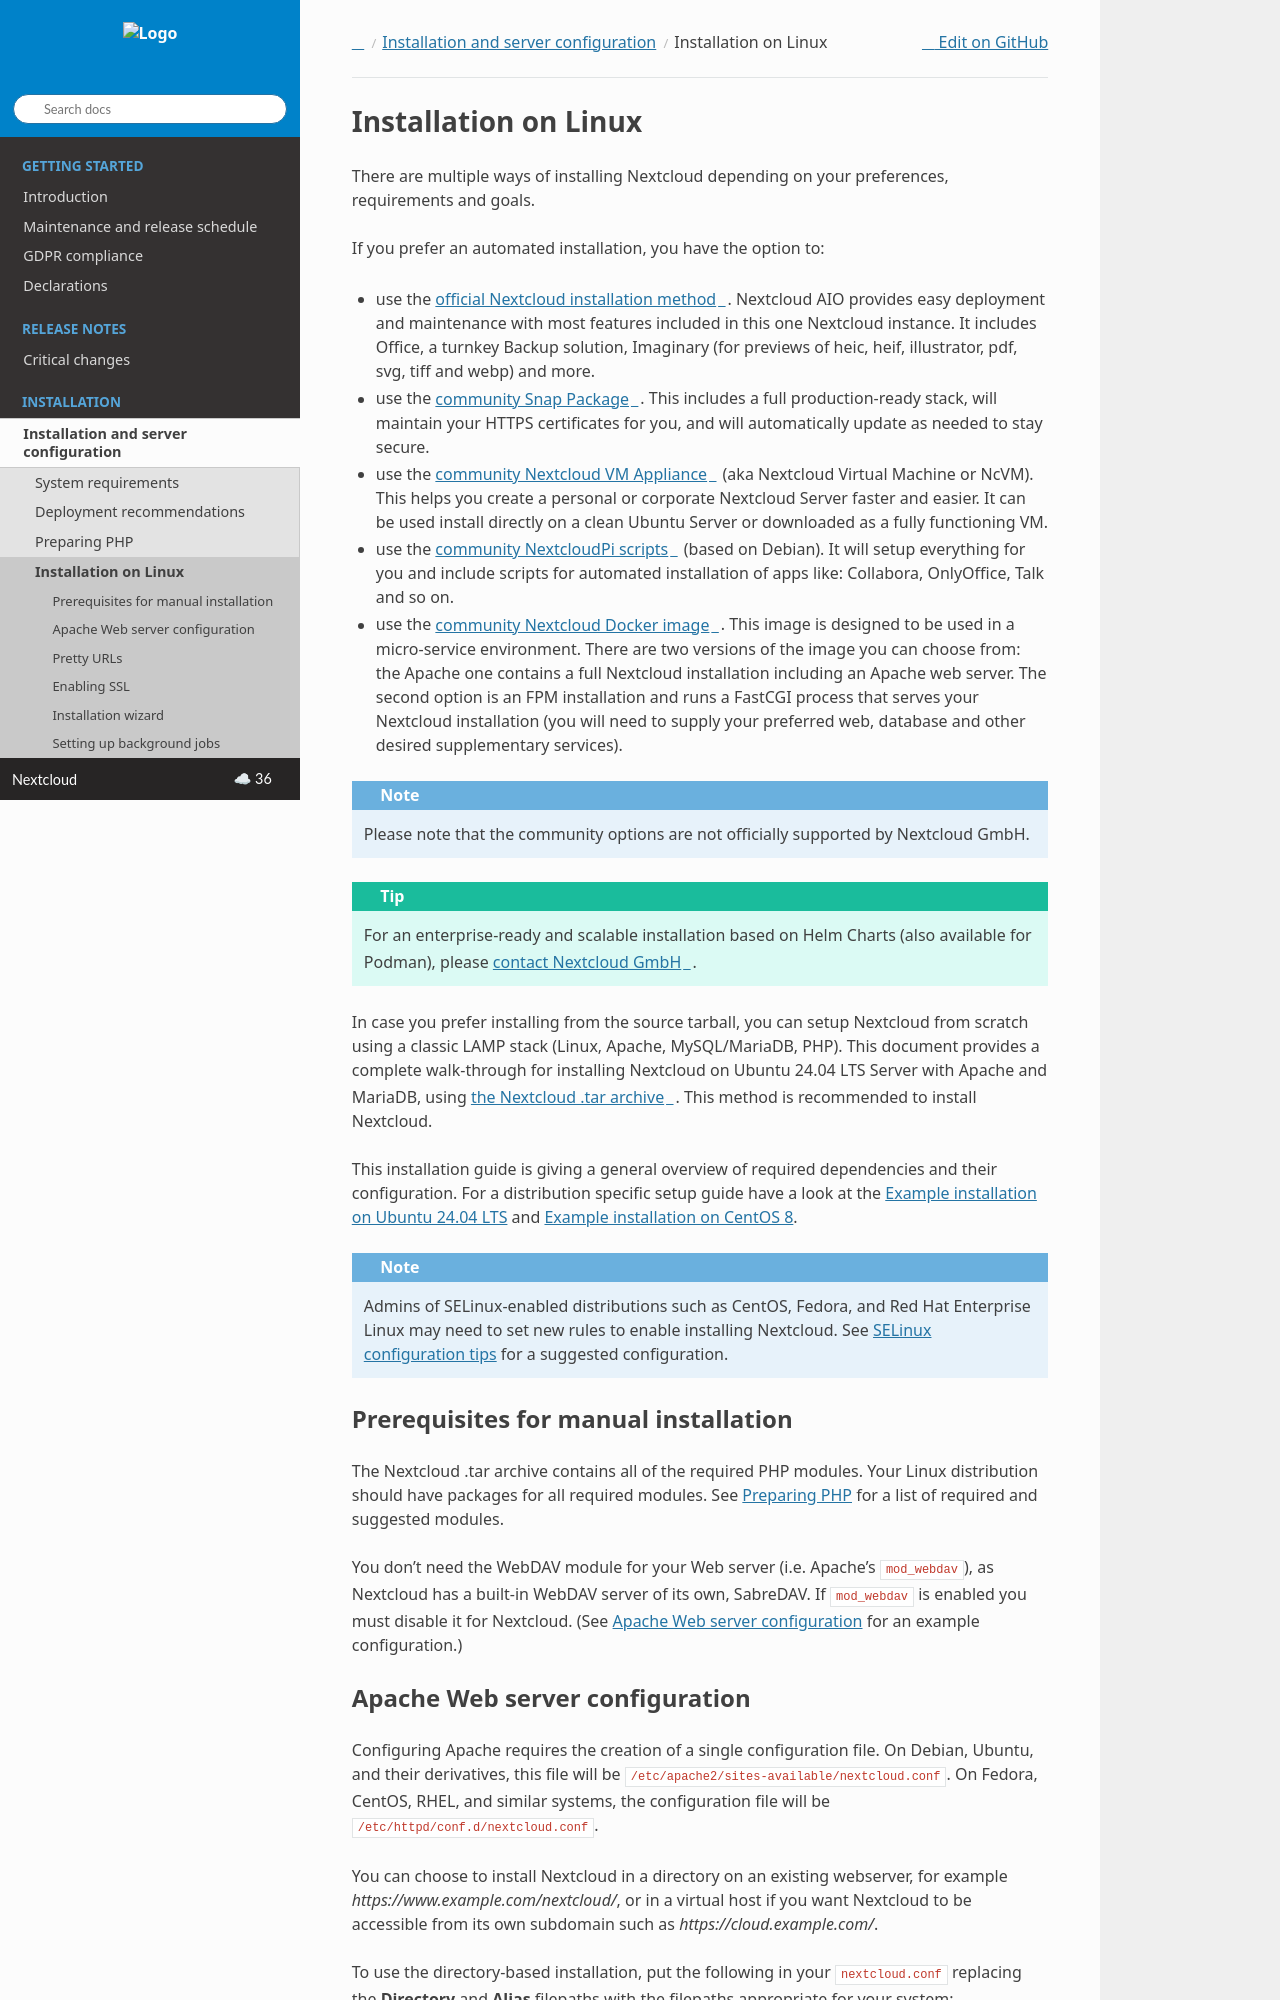

repository: nextcloud/documentation · page: server/latest/admin_manual/installation/source_installation.html · generator: sphinx

=====================
Installation on Linux
=====================

There are multiple ways of installing Nextcloud depending on your preferences, requirements and goals.

If you prefer an automated installation, you have the option to:

* use the `official Nextcloud installation method <https://github.com/nextcloud/all-in-one#nextcloud-all-in-one>`_. Nextcloud AIO provides easy deployment and maintenance with most features included in this one Nextcloud instance. It includes Office, a turnkey Backup solution, Imaginary (for previews of heic, heif, illustrator, pdf, svg, tiff and webp) and more.
* use the `community Snap Package <https://snapcraft.io/nextcloud>`_. This includes a full production-ready stack, will maintain your HTTPS certificates for you, and will automatically update as needed to stay secure.
* use the `community Nextcloud VM Appliance <https://github.com/nextcloud/vm/>`_ (aka Nextcloud Virtual Machine or NcVM). This helps you create a personal or corporate Nextcloud Server faster and easier. It can be used install directly on a clean Ubuntu Server or downloaded as a fully functioning VM.
* use the `community NextcloudPi scripts <https://nextcloudpi.com/>`_ (based on Debian). It will setup everything for you and include scripts for automated installation of apps like: Collabora, OnlyOffice, Talk and so on.
* use the `community Nextcloud Docker image <https://hub.docker.com/_/nextcloud/>`_. This image is designed to be used in a micro-service environment. There are two versions of the image you can choose from: the Apache one contains a full Nextcloud installation including an Apache web server. The second option is an FPM installation and runs a FastCGI process that serves your Nextcloud installation (you will need to supply your preferred web, database and other desired supplementary services).

.. note:: Please note that the community options are not officially supported by Nextcloud GmbH.

.. tip:: For an enterprise-ready and scalable installation based on Helm Charts (also available for Podman), please `contact Nextcloud GmbH <https://nextcloud.com/enterprise/>`_.

In case you prefer installing from the source tarball, you can setup Nextcloud
from scratch using a classic LAMP stack (Linux, Apache, MySQL/MariaDB, PHP).
This document provides a complete walk-through for installing Nextcloud on
Ubuntu 24.04 LTS Server with Apache and MariaDB, using `the Nextcloud .tar
archive <https://nextcloud.com/install/>`_. This method is recommended to install Nextcloud.

This installation guide is giving a general overview of required dependencies and their configuration. For a distribution specific setup guide have a look at the :doc:`./example_ubuntu` and :doc:`./example_centos`.

.. _prerequisites_label:


.. note:: Admins of SELinux-enabled distributions such as CentOS, Fedora, and
   Red Hat Enterprise Linux may need to set new rules to enable installing
   Nextcloud. See :ref:`selinux_tips_label` for a suggested configuration.

Prerequisites for manual installation
-------------------------------------

The Nextcloud .tar archive contains all of the required PHP modules.
Your Linux distribution should have packages for all required modules.
See :doc:`php_configuration` for a list of required and suggested modules.

You don’t need the WebDAV module for your Web server (i.e. Apache’s
``mod_webdav``), as Nextcloud has a built-in WebDAV server of its own,
SabreDAV.
If ``mod_webdav`` is enabled you must disable it for Nextcloud. (See
:ref:`apache_configuration_label` for an example configuration.)

.. _apache_configuration_label:
